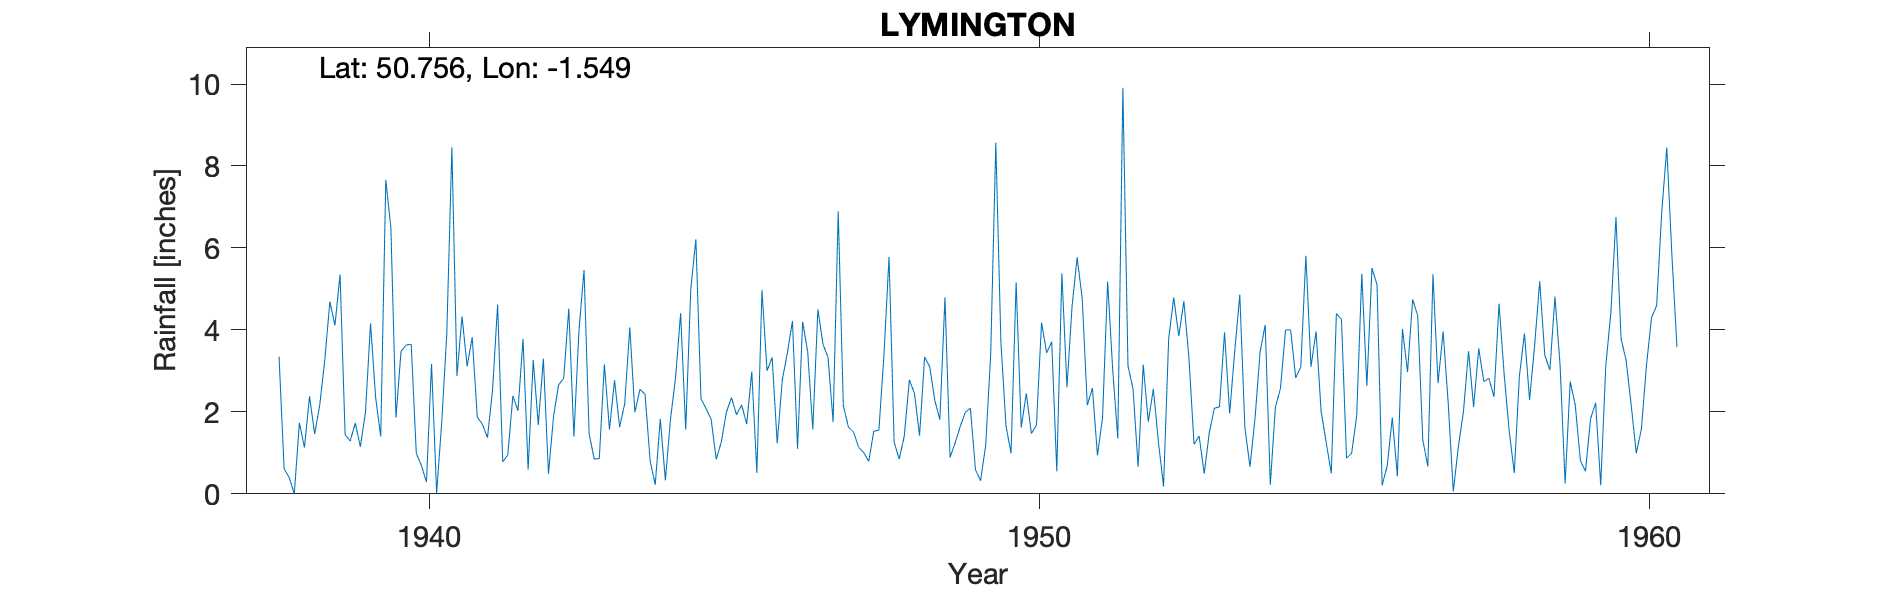

Values plotted in this chart, from the file beside it:
LYMINGTON, , , , , , , , , , , , , , , , , , , , , , , 
Grid ref, SZ319952, Long, -1.549, Lat, 50.76, Elevation, 57, ft, , , , , , , , , , , , , , , 
Station no, 634/2, , , , , , , , , , , , , , , , , , , , , , 
, 1931, 1932, 1933, 1934, 1935, 1936, 1937, 1938, 1939, 1940, 1941, 1942, 1943, 1944, 1945, 1946, 1947, 1948, 1949, 1950, 1951, 1952, 1953
January, , , , , , , , 3.35, 5.35, 3.48, 4.33, 3.78, 5.46, 2.43, 2.08, 3, 3.33, 5.78, 0.89, 0.99, 4.57, 2.56, 1.21
February, , , , , , , , 0.61, 1.44, 3.63, 3.11, 0.59, 1.46, 0.81, 1.82, 3.33, 1.75, 1.26, 1.24, 5.16, 5.77, 0.66, 1.41
March, , , , , , , , 0.4, 1.29, 3.65, 3.82, 3.27, 0.85, 0.22, 0.84, 1.23, 6.89, 0.85, 1.64, 1.62, 4.77, 3.15, 0.49
April, , , , , , , , 0, 1.73, 0.99, 1.87, 1.68, 0.86, 1.83, 1.26, 2.78, 2.16, 1.41, 1.99, 2.45, 2.16, 1.76, 1.49
May, , , , , , , , 1.73, 1.15, 0.69, 1.7, 3.3, 3.16, 0.33, 1.99, 3.44, 1.63, 2.78, 2.09, 1.47, 2.58, 2.56, 2.09
June, , , , , , , , 1.13, 1.99, 0.29, 1.37, 0.49, 1.57, 1.82, 2.35, 4.22, 1.51, 2.45, 0.59, 1.68, 0.94, 1.25, 2.12
July, , , , , , , , 2.38, 4.16, 3.17, 2.53, 1.89, 2.77, 2.83, 1.93, 1.1, 1.14, 1.42, 0.32, 4.18, 1.86, 0.18, 3.94
August, , , , , , , , 1.46, 2.35, 0.02, 4.62, 2.66, 1.63, 4.41, 2.17, 4.2, 1.01, 3.34, 1.17, 3.44, 5.18, 3.77, 1.96
September, , , , , , , , 2.16, 1.4, 1.74, 0.78, 2.82, 2.2, 1.57, 1.7, 3.46, 0.79, 3.1, 3.41, 3.71, 3.02, 4.79, 3.47
October, , , , , , , , 3.27, 7.66, 3.91, 0.95, 4.52, 4.06, 5, 2.98, 1.57, 1.53, 2.28, 8.57, 0.55, 1.35, 3.85, 4.86
November, , , , , , , , 4.69, 6.49, 8.46, 2.39, 1.4, 1.99, 6.21, 0.51, 4.5, 1.55, 1.81, 3.71, 5.38, 9.91, 4.7, 1.61
December, , , , , , , , 4.11, 1.86, 2.88, 2.03, 3.98, 2.55, 2.32, 4.97, 3.65, 3.39, 4.79, 1.66, 2.6, 3.12, 3.31, 0.66
Total, , , , , , , , 25.29, 36.87, 32.91, 29.5, 30.38, 28.56, 29.78, 24.6, 36.48, 26.68, 31.27, 27.28, 33.23, 45.23, 32.54, 25.31
